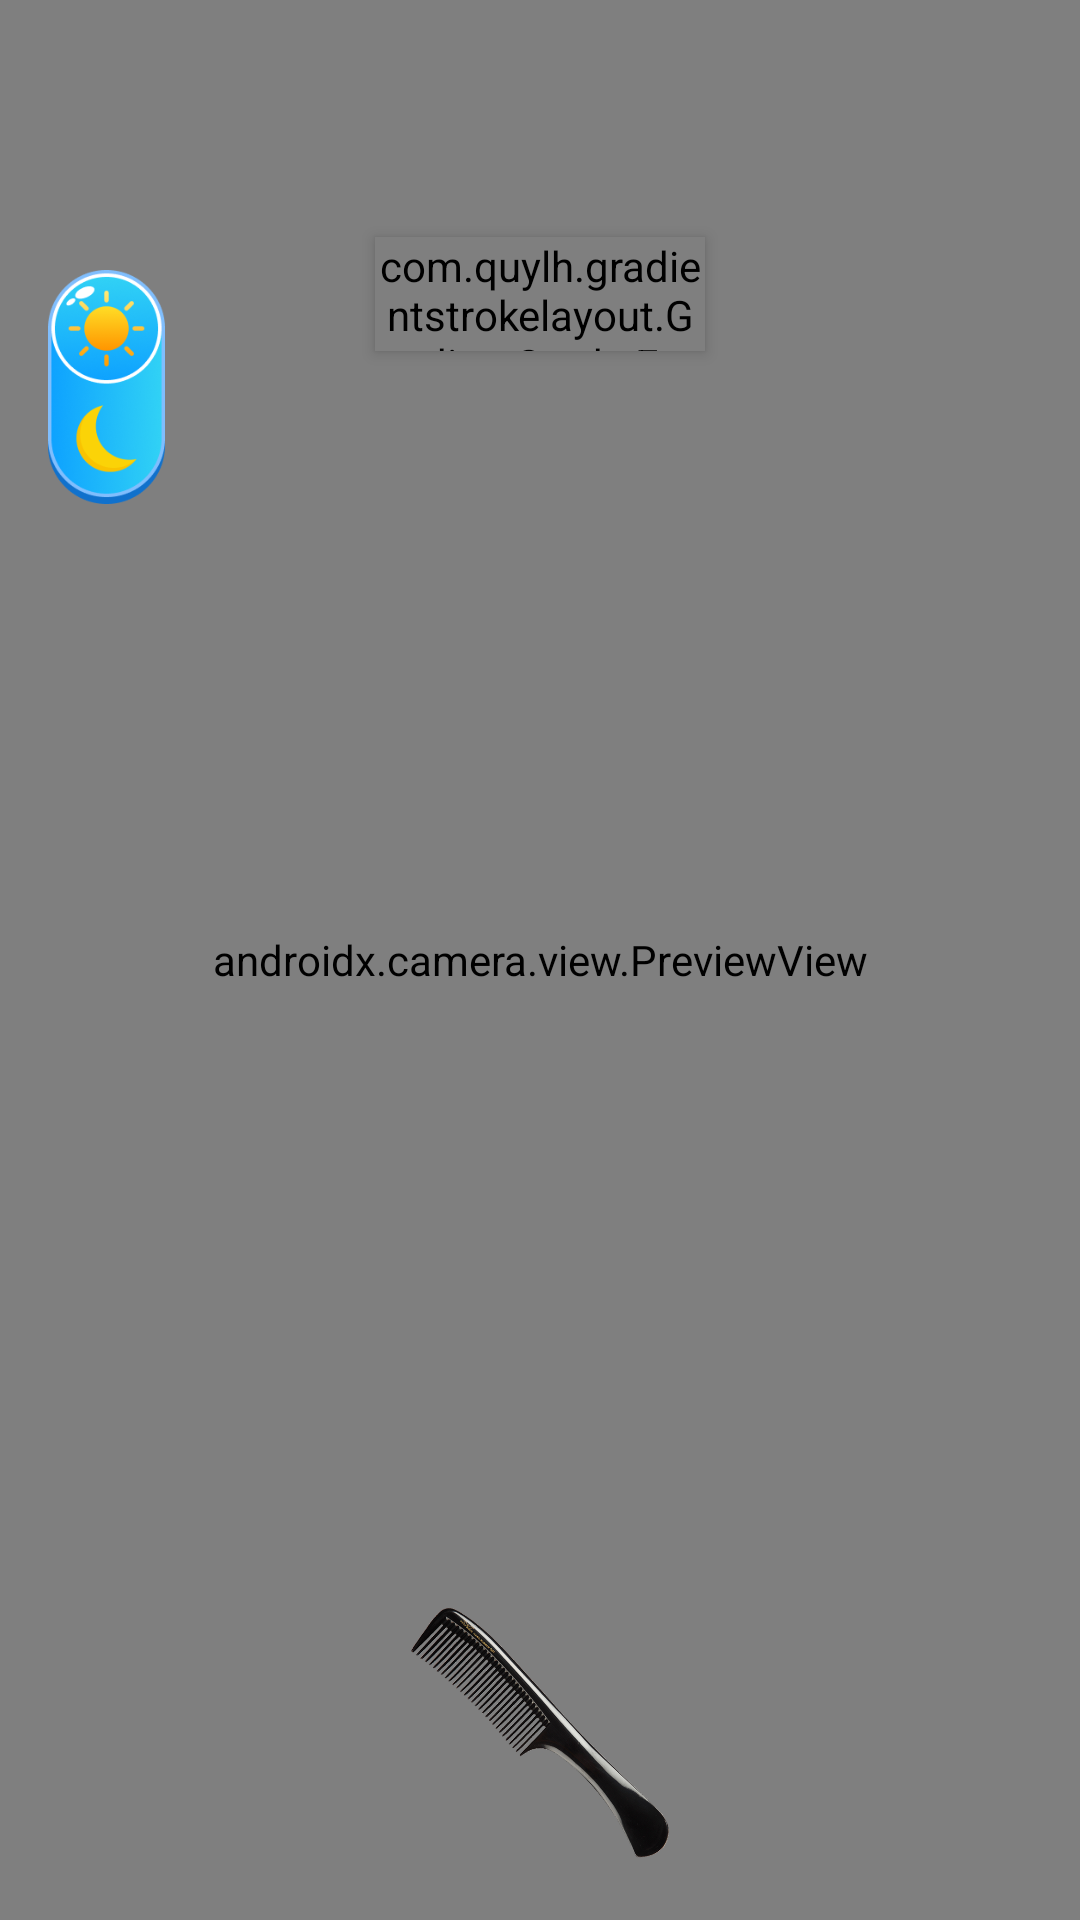

Reconstruct the res/layout file that produces this screen, plus the resources it refers to.
<!-- AndroidManifest.xml: application theme Base.Theme.BaseActivity -->
<!-- res/layout/activity_cat_play.xml -->
<?xml version="1.0" encoding="utf-8"?>
<androidx.constraintlayout.widget.ConstraintLayout
    xmlns:android="http://schemas.android.com/apk/res/android"
    xmlns:app="http://schemas.android.com/apk/res-auto"
    android:layout_width="match_parent"
    android:layout_height="match_parent"
    xmlns:tools="http://schemas.android.com/tools"
    android:background="@android:color/black"
    tools:context="com.warrior.oc.ca.ui.main.catplay.CatPlayActivity">
    <View
        android:id="@+id/view1"
        android:layout_width="match_parent"
        android:layout_height="@dimen/dimension_0"
        app:layout_constraintDimensionRatio="3.6:0.4"
        app:layout_constraintTop_toTopOf="parent"/>

    <View
        android:id="@+id/view2"
        android:layout_width="match_parent"
        android:layout_height="@dimen/dimension_0"
        app:layout_constraintBottom_toBottomOf="@+id/view3"
        app:layout_constraintDimensionRatio="3.6:0.11"/>
    <View
        android:id="@+id/view3"
        android:layout_width="match_parent"
        android:layout_height="0dp"
        app:layout_constraintTop_toTopOf="parent"
        app:layout_constraintDimensionRatio="3.6:0.9"/>
    <ImageView
        android:id="@+id/btnActionBarLeft"
        android:layout_width="@dimen/dimension_0"
        android:layout_height="@dimen/dimension_0"
        android:layout_marginStart="@dimen/dimension_16"
        android:background="?attr/selectableItemBackgroundBorderless"
        android:src="@drawable/back_app"
        android:visibility="invisible"
        android:elevation="@dimen/dimension_3"
        app:layout_constraintTop_toBottomOf="@+id/view1"
        app:layout_constraintBottom_toTopOf="@+id/view2"
        app:layout_constraintDimensionRatio="1:1"
        app:layout_constraintStart_toStartOf="parent"/>
    
    <ImageView
        android:id="@+id/btnTheme"
        android:layout_width="@dimen/dimension_0"
        android:elevation="@dimen/dimension_3"
        android:layout_height="@dimen/dimension_0"
        android:background="?attr/selectableItemBackgroundBorderless"
        android:contentDescription="@string/toggle_theme"
        android:src="@drawable/ic_light"
        app:layout_constraintTop_toBottomOf="@+id/view3"
        app:layout_constraintDimensionRatio="3.4:6.8"
        app:layout_constraintEnd_toEndOf="@+id/btnActionBarLeft"
        app:layout_constraintStart_toStartOf="@+id/btnActionBarLeft"/>
    <ImageView
        android:id="@+id/btnActionBarRight"
        android:layout_width="@dimen/dimension_0"
        android:layout_height="@dimen/dimension_0"
        android:elevation="@dimen/dimension_3"
        android:layout_marginEnd="@dimen/dimension_16"
        android:background="?attr/selectableItemBackgroundBorderless"
        android:contentDescription="@string/camera"
        app:layout_constraintBottom_toTopOf="@+id/view2"
        app:layout_constraintDimensionRatio="1:1"
        app:layout_constraintEnd_toEndOf="parent"
        app:layout_constraintTop_toBottomOf="@+id/view1"/>


    <androidx.camera.view.PreviewView
        android:id="@+id/previewView"
        android:layout_width="0dp"
        android:elevation="@dimen/dimension_0"
        android:layout_height="0dp"
        app:implementationMode="compatible"
        app:layout_constraintBottom_toBottomOf="parent"
        app:layout_constraintEnd_toEndOf="parent"
        app:layout_constraintStart_toStartOf="parent"
        app:layout_constraintTop_toTopOf="parent"
        app:scaleType="fillCenter"/>
    <View
        android:id="@+id/view4"
        android:layout_width="match_parent"
        android:layout_height="@dimen/dimension_0"
        app:layout_constraintTop_toTopOf="@+id/view2"
        app:layout_constraintDimensionRatio="3.6:0.38"/>
    <com.quylh.gradientstrokelayout.GradientStrokeFrameLayout
        android:layout_width="0dp"
        android:layout_height="0dp"
        android:elevation="@dimen/dimension_3"
        app:gslCornerRadius="@dimen/dimension_12"
        app:gslStrokeWidth="@dimen/dimension_1"
        app:gslStartColor="@color/app_color2"
        app:gslCenterColor="@color/app_color2"
        app:gslEndColor="@color/app_color2"
        app:layout_constraintStart_toStartOf="@id/view4"
        app:layout_constraintEnd_toEndOf="@id/view4"
        app:layout_constraintTop_toTopOf="@+id/view4"
        app:layout_constraintBottom_toBottomOf="@id/view4"
        app:layout_constraintDimensionRatio="1.1:0.38">
        <LinearLayout
            android:gravity="center"
            android:layout_width="match_parent"
            android:layout_height="match_parent"
            android:background="@color/white">
            <TextView
                android:gravity="center"
                android:layout_width="wrap_content"
                android:layout_height="match_parent"
                android:text="@string/score_u0a00"
                android:textSize="@dimen/text_size_20"
                android:fontFamily="@font/lilita_one_regular"
                android:textColor="@color/app_color2"/>
            <TextView
                android:id="@+id/txtScore"
                android:gravity="center"
                android:layout_width="wrap_content"
                android:layout_height="match_parent"
                android:text="0"
                android:textSize="@dimen/text_size_20"
                android:fontFamily="@font/lilita_one_regular"
                android:textColor="@color/app_color2"/>
        </LinearLayout>
    </com.quylh.gradientstrokelayout.GradientStrokeFrameLayout>

    <androidx.constraintlayout.widget.ConstraintLayout
        android:id="@+id/gameArea"
        android:layout_width="@dimen/dimension_0"
        android:layout_height="@dimen/dimension_0"
        app:layout_constraintStart_toStartOf="parent"
        app:layout_constraintEnd_toEndOf="parent"
        app:layout_constraintTop_toBottomOf="@+id/btnTheme"
        app:layout_constraintBottom_toBottomOf="parent">
        <ImageView
            android:id="@+id/draw"
            android:layout_width="@dimen/dimension_0"
            android:layout_height="@dimen/dimension_0"
            app:layout_constraintStart_toStartOf="parent"
            app:layout_constraintEnd_toEndOf="parent"
            app:layout_constraintTop_toTopOf="parent"
            app:layout_constraintBottom_toBottomOf="parent"
            app:layout_constraintDimensionRatio="1"
        />
        <FrameLayout
            android:id="@+id/furLayer"
            android:layout_width="0dp"
            android:layout_height="0dp"
            android:clipChildren="false"
            android:clipToPadding="false"
            app:layout_constraintBottom_toBottomOf="parent"
            app:layout_constraintEnd_toEndOf="parent"
            app:layout_constraintStart_toStartOf="parent"
            app:layout_constraintTop_toTopOf="parent"/>
        <ImageView
            android:id="@+id/comb"
            android:layout_width="@dimen/dimension_120"
            android:layout_height="@dimen/dimension_125"
            android:contentDescription="@string/brush"
            android:src="@drawable/comb"
            app:layout_constraintBottom_toBottomOf="parent"
            app:layout_constraintEnd_toEndOf="parent"
            app:layout_constraintStart_toStartOf="parent"/>
    </androidx.constraintlayout.widget.ConstraintLayout>

    <View
        android:id="@+id/lostFadeOverlay"
        android:layout_width="0dp"
        android:layout_height="0dp"
        android:alpha="0"
        android:background="@android:color/black"
        android:clickable="true"
        android:elevation="100dp"
        android:focusable="false"
        android:visibility="gone"
        app:layout_constraintBottom_toBottomOf="parent"
        app:layout_constraintEnd_toEndOf="parent"
        app:layout_constraintStart_toStartOf="parent"
        app:layout_constraintTop_toTopOf="parent"/>
</androidx.constraintlayout.widget.ConstraintLayout>
<!-- resources referenced by this layout -->
<resources>
  <color name="app_color2">#1071CC</color>
  <color name="white">#FFFFFFFF</color>
  <dimen name="dimension_0">0dp</dimen>
  <dimen name="dimension_1">1dp</dimen>
  <dimen name="dimension_12">12dp</dimen>
  <dimen name="dimension_120">120dp</dimen>
  <dimen name="dimension_125">125dp</dimen>
  <dimen name="dimension_16">16dp</dimen>
  <dimen name="dimension_3">3dp</dimen>
  <dimen name="text_size_20">20sp</dimen>
  <!-- drawable back_app: png bitmap (drawable, 14859 bytes) -->
  <!-- drawable comb: png bitmap (drawable, 182243 bytes) -->
  <!-- drawable ic_light: png bitmap (drawable, 29843 bytes) -->
  <string name="brush">Brush</string>
  <string name="camera">Camera\u00A0</string>
  <string name="score_u0a00">Score:\u0A00</string>
  <string name="toggle_theme">Toggle background theme</string>
  <style name="Base.Theme.BaseActivity" parent="Theme.Material3.DayNight.NoActionBar">
          
          
          <item name="android:windowTranslucentStatus">false</item>
          <item name="android:windowDrawsSystemBarBackgrounds">true</item>
          <item name="android:statusBarColor">@android:color/transparent</item>
          <item name="android:navigationBarColor">@android:color/transparent</item>
          <item name="android:windowSoftInputMode">adjustResize</item>
          <item name="android:windowBackground">@color/white</item>
          <item name="android:windowIsTranslucent">false</item>
          
          <item name="android:windowDisablePreview">false</item>
      </style>
</resources>
